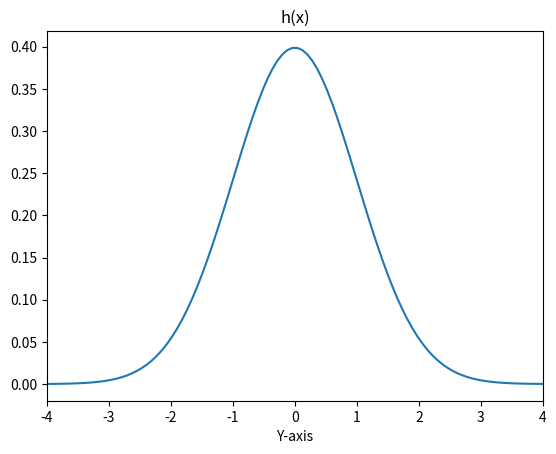

Here is the Python script that generated this plot:
#%%
import numpy as np
import matplotlib.pyplot as plt
#domain
x=np.linspace(-4,4,100)
#todos los metodos tienen que usar np. esto seria .5*x^2
h=1/np.sqrt(np.pi*2)*np.exp(-0.5*x**2)

plt.plot(x,h)
plt.xlabel("X-axis")
plt.xlabel("Y-axis")
plt.title("h(x)")
plt.xlim([-4,4])
plt.show()

'''OUTPUT: A GRAPH'''

# %%
